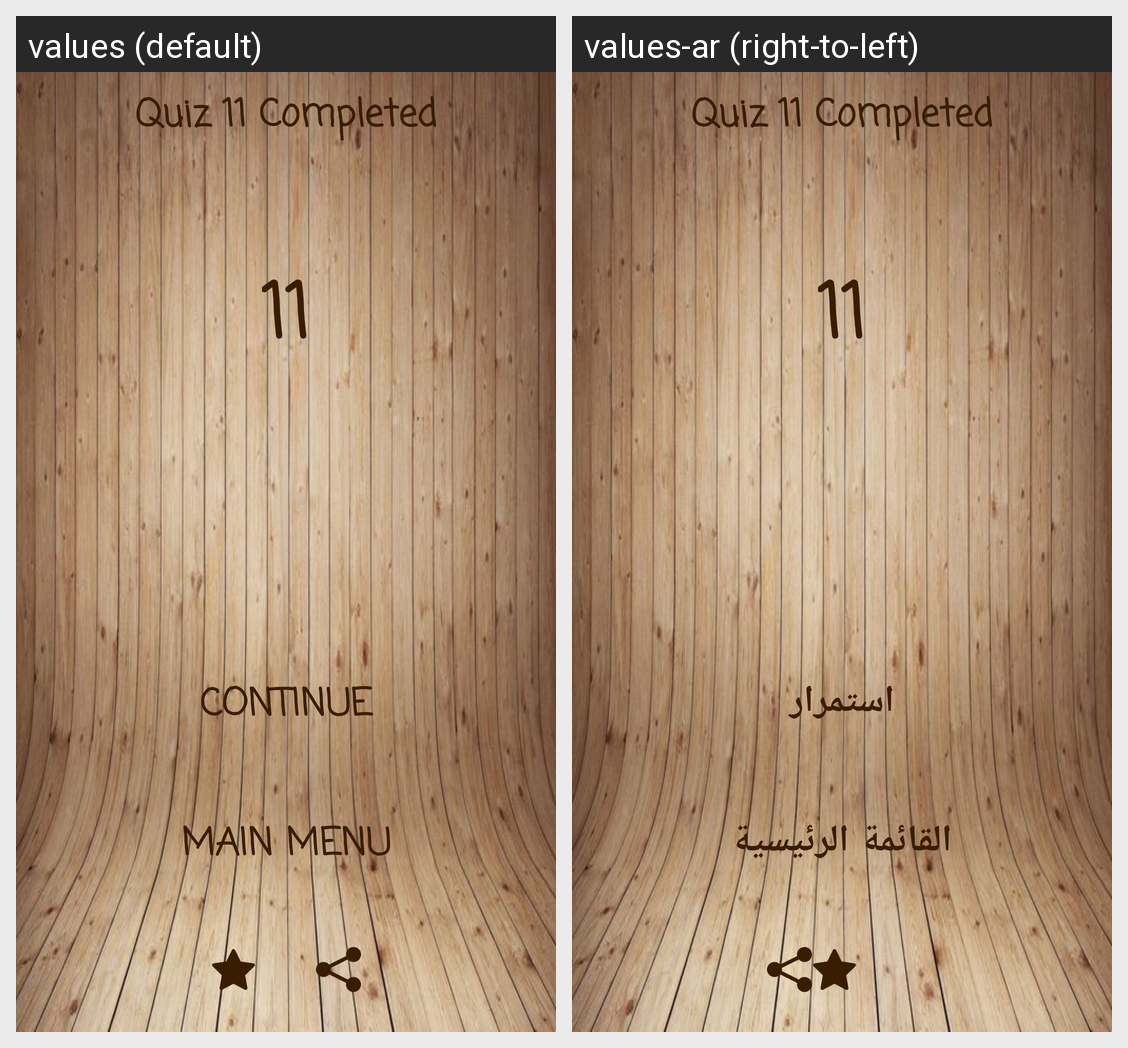

Strings drawn on this Android screen and how each of the app's shown locales translates them:
Android screen res/layout/activity_trophy_inter11.xml rendered under 2 locales, left to right: values (default), values-ar (right-to-left). Device: Nexus 5 (rendered at 1080×1920; each locale shown at half size, 540×960, under a caption strip naming it); theme AppTheme.
Strings drawn on this screen, with the default value and each locale's value (text and hints the layout hard-codes, and strings that could not be matched under every locale, appear in the picture but are not listed):

quiz11
  values: Quiz 11 Completed
  values-ar: Quiz 11 Completed  [not translated; the default value is used]

contin
  values: Continue
  values-ar: استمرار

mainmenu
  values: Main Menu
  values-ar: القائمة الرئيسية
